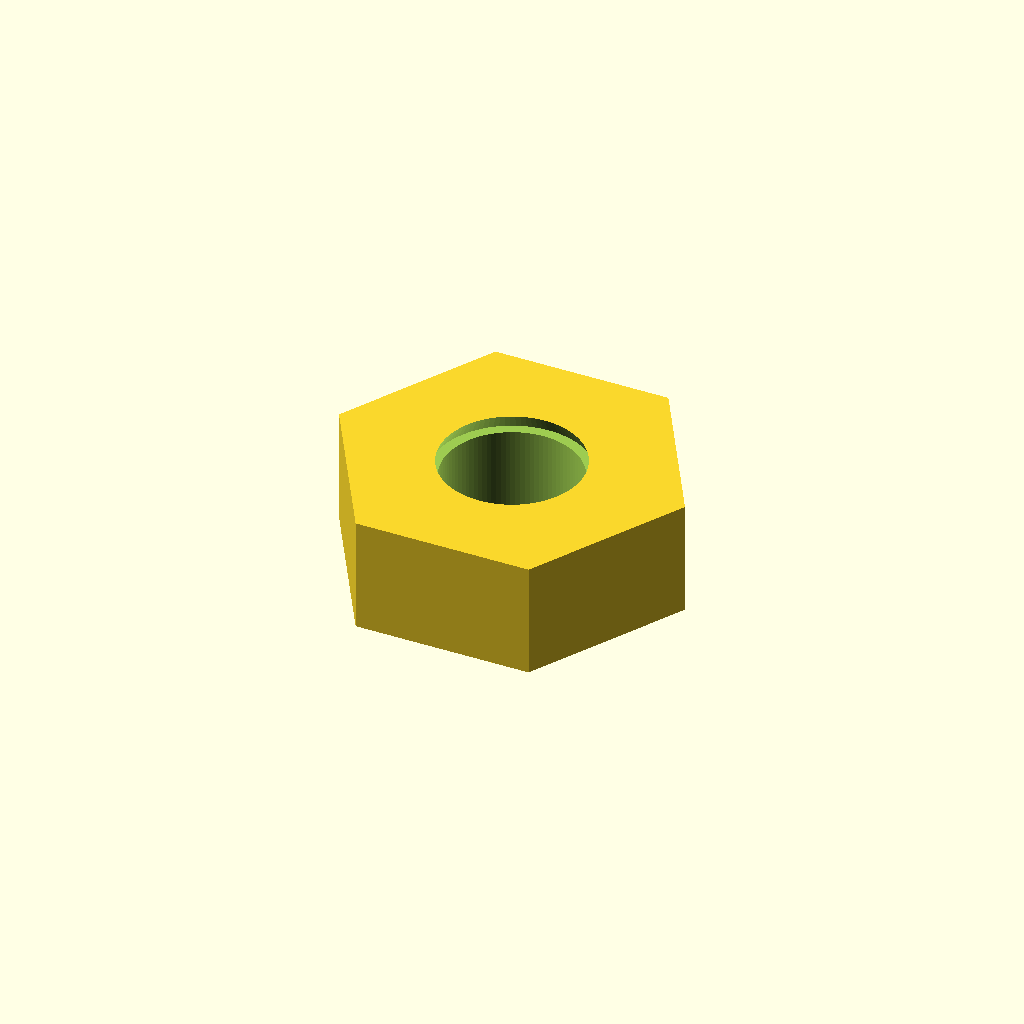
Cell 1: rendered with the file's own defaults.
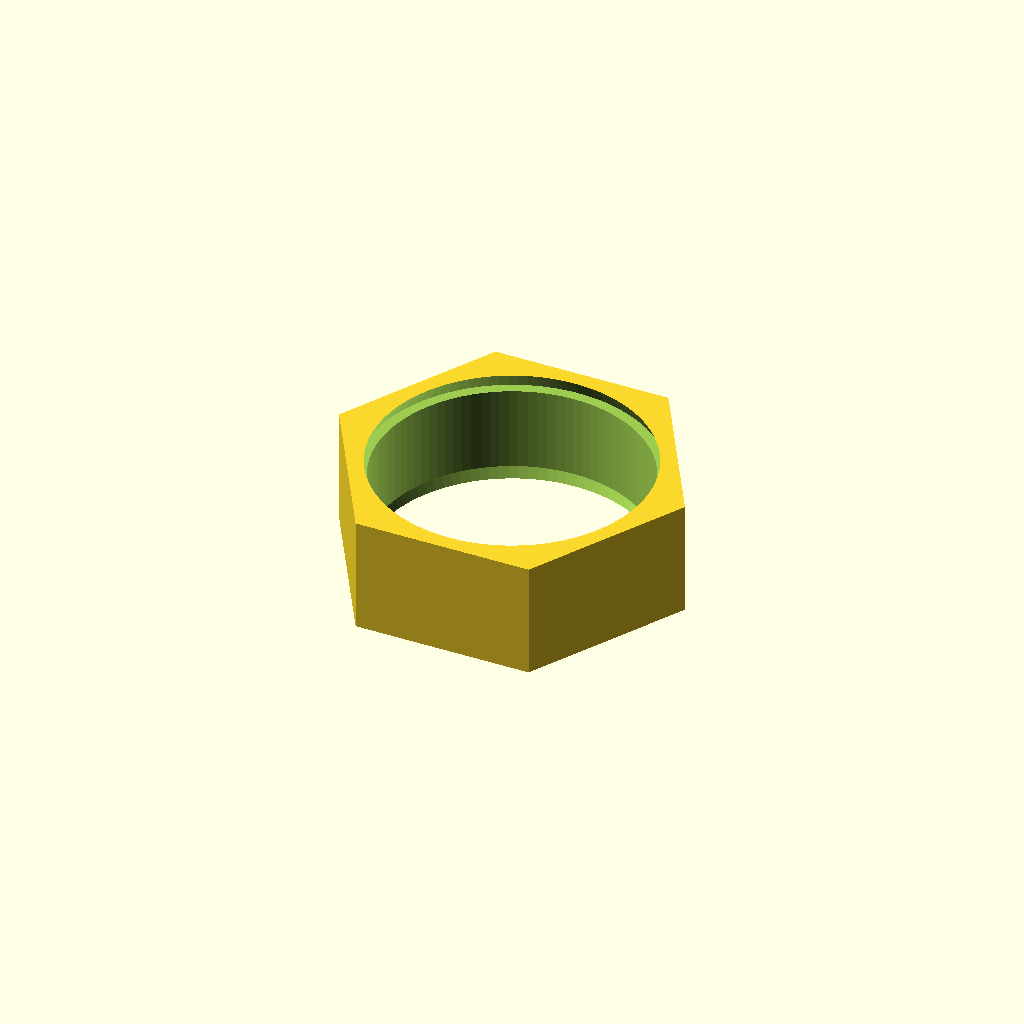
Cell 2: thread_nominal_diameter_mm = 5 (everything else at default).
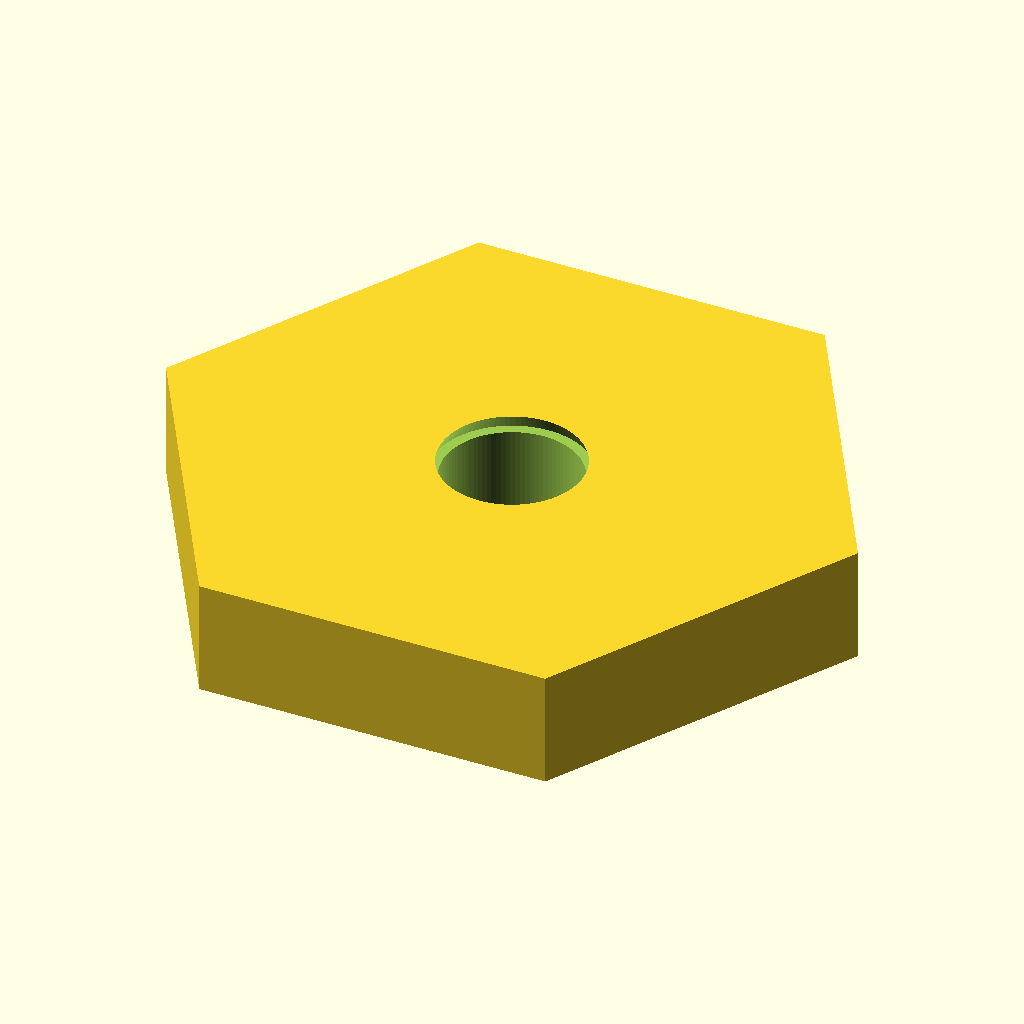
Cell 3: across_flats_mm = 11.6 (everything else at default).
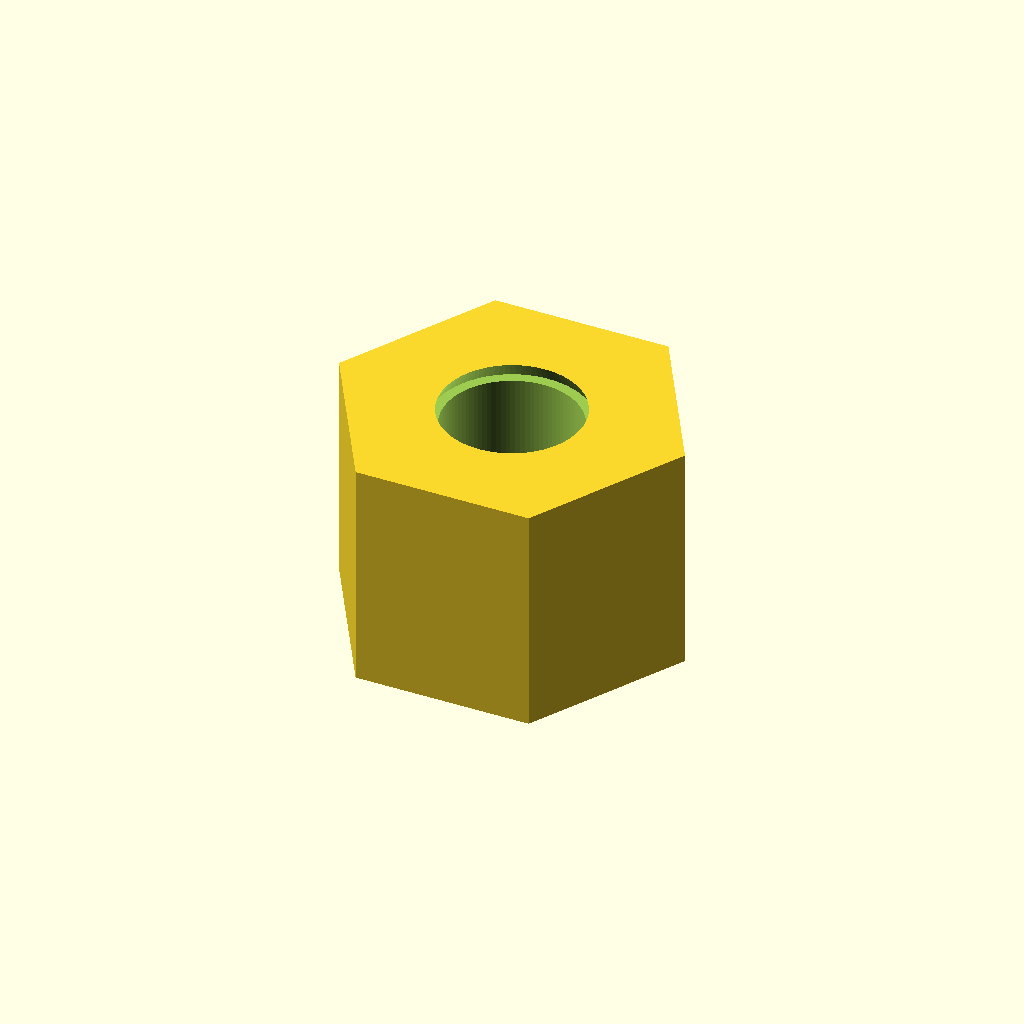
Cell 4 — thickness_mm set to 4.4, the other parameters unchanged.
One fixed orthographic camera (rotation 55°, 0°, 25°; colour scheme Cornfield) for every cell.
Source of the model, results/craft/scad/nut__M2p5_nut.scad:
// Hex nut for M2.5
thread_nominal_diameter_mm = 2.5;
across_flats_mm = 5.8;
thickness_mm = 2.2;

// Printing/fit
tolerance_mm = 0.10;     // added to hole diameter
edge_chamfer_mm = 0.20;  // lead-in chamfer height
overlap_mm = 0.20;       // boolean overlap to avoid artifacts

// Derived
hex_circumradius_mm = across_flats_mm / sqrt(3); // R such that across-flats = sqrt(3)*R
hole_r_mm = (thread_nominal_diameter_mm + tolerance_mm) / 2;

module hex_nut() {
    difference() {
        // Clean hex body (flat-to-flat = across_flats_mm)
        cylinder(r = hex_circumradius_mm, h = thickness_mm, center = true, $fn = 6);

        // Circular through-hole
        cylinder(r = hole_r_mm, h = thickness_mm + 2*overlap_mm, center = true, $fn = 96);

        // Lead-in chamfers (top and bottom), kept within thickness
        translate([0, 0,  thickness_mm/2 - edge_chamfer_mm/2])
            cylinder(r1 = hole_r_mm + edge_chamfer_mm, r2 = hole_r_mm,
                     h = edge_chamfer_mm + overlap_mm, center = true, $fn = 96);

        translate([0, 0, -thickness_mm/2 + edge_chamfer_mm/2])
            cylinder(r1 = hole_r_mm, r2 = hole_r_mm + edge_chamfer_mm,
                     h = edge_chamfer_mm + overlap_mm, center = true, $fn = 96);
    }
}

hex_nut();
Customizer parameters (derived from the source; name, type, default, range or options):
thread_nominal_diameter_mm: number, default 2.5
across_flats_mm: number, default 5.8
thickness_mm: number, default 2.2
tolerance_mm: number, default 0.1
edge_chamfer_mm: number, default 0.2
overlap_mm: number, default 0.2
